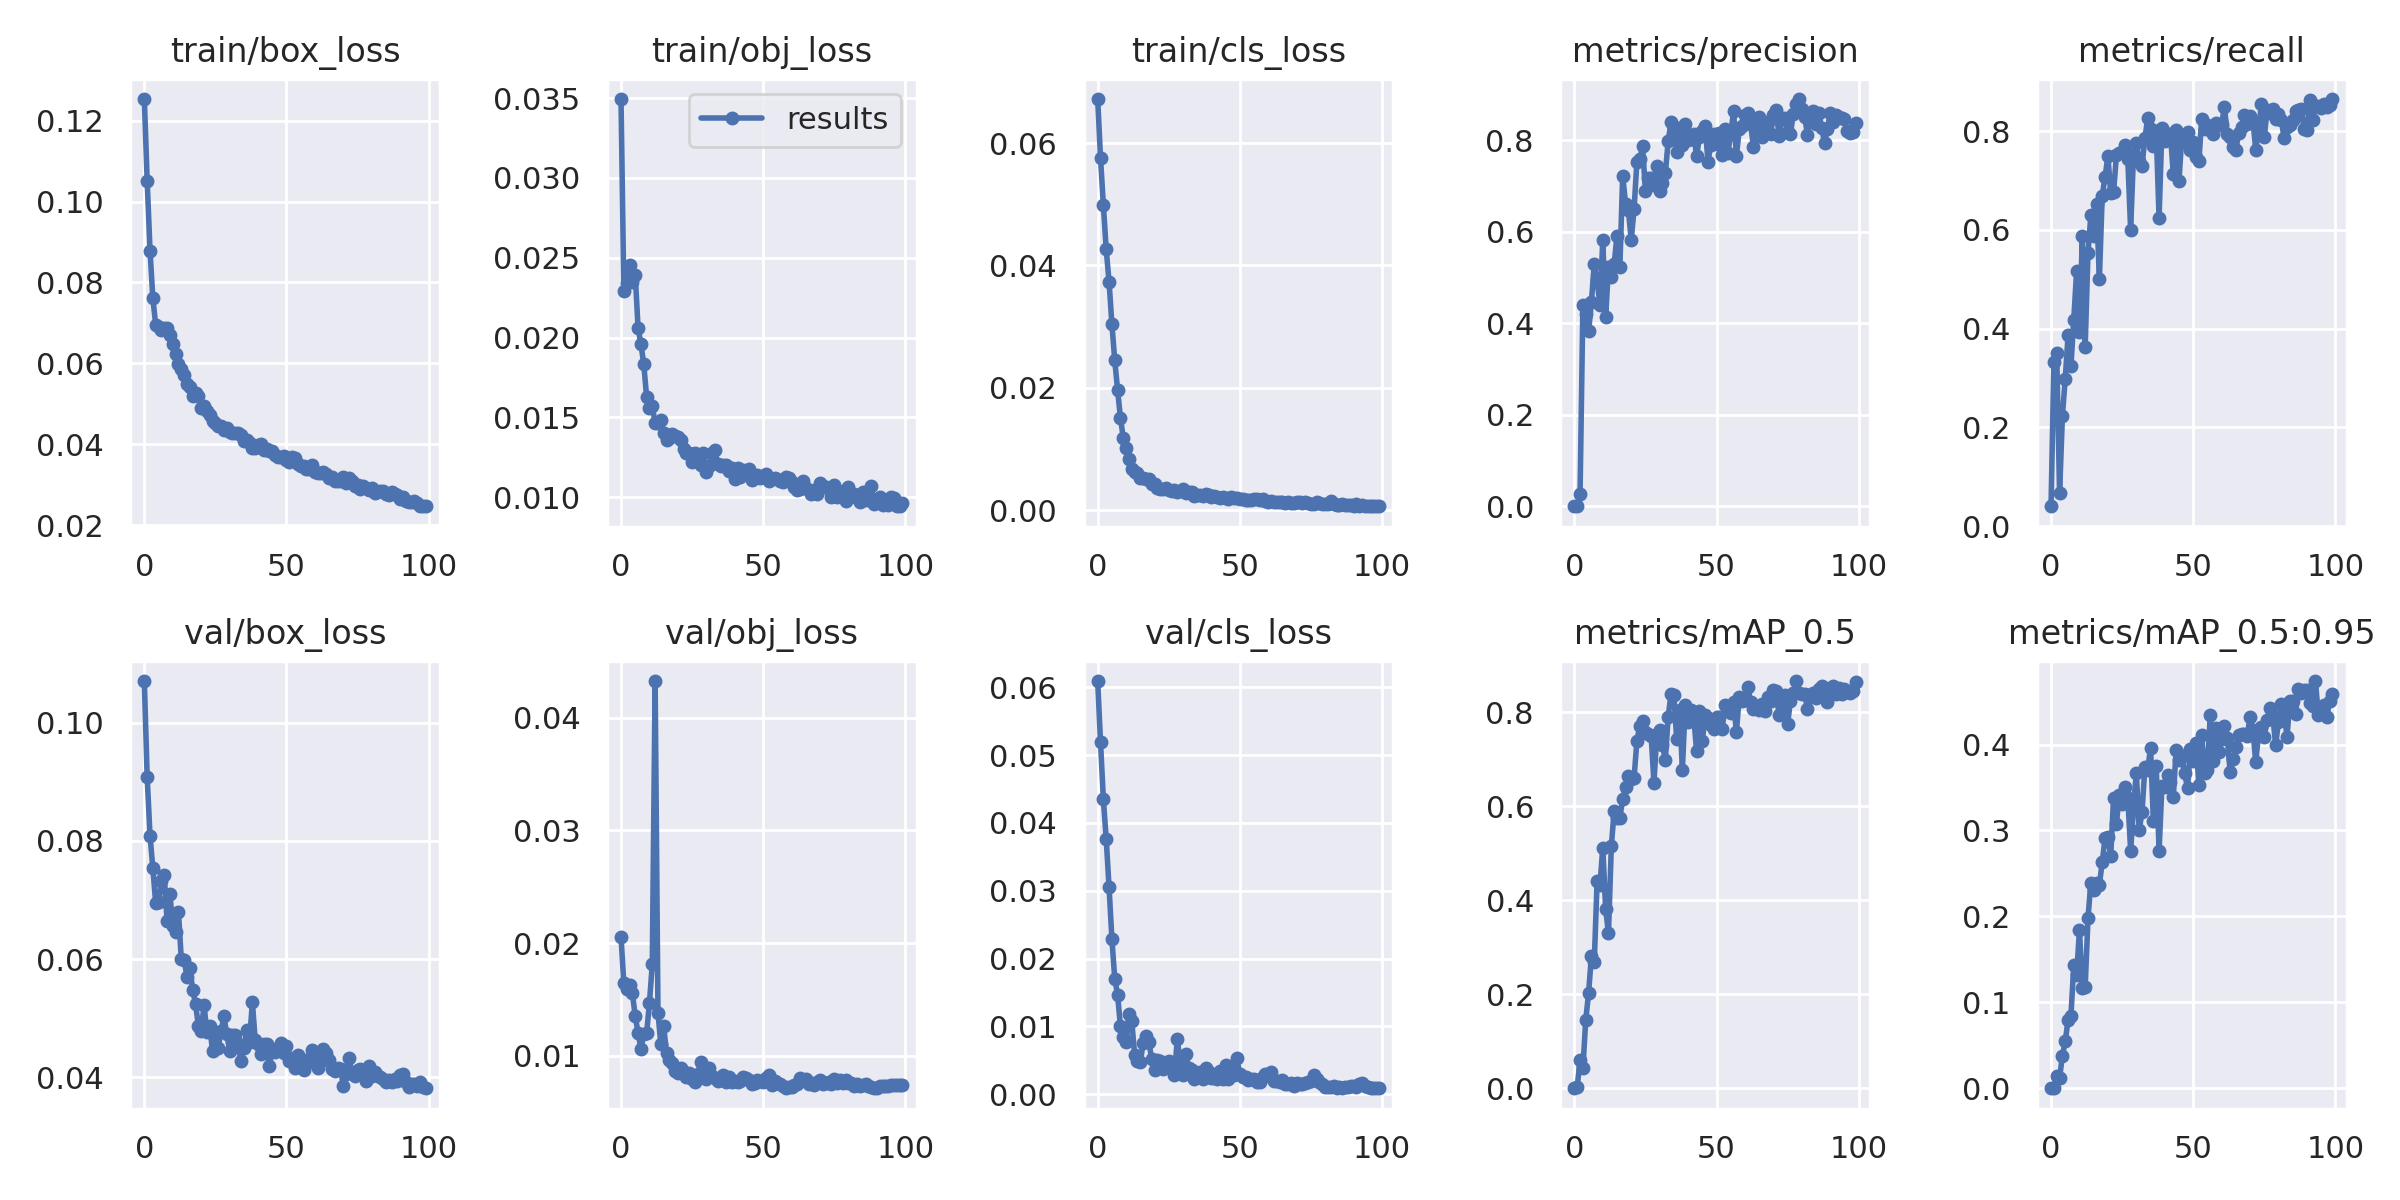

The file beside this chart, header and first rows:
epoch, train/box_loss, train/obj_loss, train/cls_loss, metrics/precision, metrics/recall, metrics/mAP_0.5, metrics/mAP_0.5:0.95, val/box_loss, val/obj_loss, val/cls_loss, x/lr0, x/lr1, x/lr2
0, 0.1253, 0.03494, 0.06721, 0.0004338, 0.04014, 0.0002989, 6.6774e-05, 0.107, 0.02054, 0.06091, 0.091, 0.001, 0.001
1, 0.1051, 0.02289, 0.05753, 0.001277, 0.3316, 0.002637, 0.0005875, 0.09073, 0.01642, 0.05188, 0.08108, 0.002079, 0.002079
2, 0.08789, 0.02339, 0.04983, 0.02617, 0.3505, 0.06079, 0.01389, 0.08088, 0.01593, 0.04344, 0.07114, 0.003137, 0.003137
3, 0.07609, 0.02457, 0.04261, 0.4397, 0.06672, 0.04288, 0.01161, 0.07537, 0.01631, 0.03762, 0.06117, 0.004172, 0.004172
4, 0.0695, 0.02346, 0.03734, 0.4203, 0.2234, 0.1452, 0.03808, 0.0694, 0.01555, 0.03051, 0.05119, 0.005186, 0.005186
5, 0.06897, 0.02393, 0.03039, 0.3824, 0.2989, 0.2024, 0.05456, 0.06958, 0.01351, 0.02289, 0.04118, 0.006178, 0.006178
6, 0.06831, 0.0206, 0.02449, 0.4468, 0.3869, 0.2826, 0.07983, 0.07319, 0.01204, 0.01703, 0.03115, 0.007149, 0.007149
7, 0.06863, 0.01961, 0.01965, 0.5307, 0.3243, 0.269, 0.08442, 0.07413, 0.01062, 0.01468, 0.0211, 0.008097, 0.008097
8, 0.0687, 0.01833, 0.01508, 0.4937, 0.4185, 0.4409, 0.1435, 0.06646, 0.01198, 0.01002, 0.01102, 0.009024, 0.009024
9, 0.06703, 0.01629, 0.01179, 0.4395, 0.5171, 0.432, 0.1323, 0.07092, 0.01199, 0.00844, 0.009109, 0.009109, 0.009109
10, 0.06475, 0.01556, 0.01009, 0.5819, 0.3932, 0.5123, 0.1837, 0.06566, 0.01469, 0.007707, 0.009109, 0.009109, 0.009109
11, 0.06222, 0.01572, 0.008377, 0.4134, 0.5871, 0.3816, 0.1164, 0.06457, 0.01812, 0.01185, 0.00901, 0.00901, 0.00901
12, 0.05974, 0.01462, 0.006745, 0.5229, 0.3628, 0.3298, 0.1174, 0.06796, 0.04324, 0.01072, 0.008911, 0.008911, 0.008911
13, 0.05856, 0.01467, 0.006295, 0.5018, 0.5537, 0.5149, 0.198, 0.05997, 0.01381, 0.005769, 0.008812, 0.008812, 0.008812
14, 0.05708, 0.01481, 0.006093, 0.5295, 0.6298, 0.5903, 0.2393, 0.05989, 0.01105, 0.004904, 0.008713, 0.008713, 0.008713
15, 0.05493, 0.01404, 0.005198, 0.5919, 0.5873, 0.5759, 0.231, 0.05694, 0.01265, 0.004741, 0.008614, 0.008614, 0.008614
16, 0.05422, 0.0136, 0.00529, 0.5222, 0.6529, 0.5758, 0.2388, 0.05847, 0.01024, 0.007553, 0.008515, 0.008515, 0.008515
17, 0.05199, 0.01373, 0.005092, 0.7229, 0.4998, 0.6156, 0.2369, 0.05484, 0.009592, 0.008611, 0.008416, 0.008416, 0.008416
18, 0.0526, 0.01395, 0.005154, 0.6617, 0.6696, 0.6401, 0.2629, 0.0524, 0.009398, 0.007622, 0.008317, 0.008317, 0.008317
19, 0.05191, 0.01383, 0.004189, 0.6472, 0.7074, 0.6637, 0.2911, 0.04874, 0.008683, 0.005223, 0.008218, 0.008218, 0.008218
20, 0.04905, 0.01375, 0.004204, 0.5825, 0.7495, 0.658, 0.2925, 0.04778, 0.008446, 0.003619, 0.008119, 0.008119, 0.008119
21, 0.04951, 0.01356, 0.0036, 0.6495, 0.6741, 0.6608, 0.2706, 0.05219, 0.008956, 0.005013, 0.00802, 0.00802, 0.00802
22, 0.04829, 0.01301, 0.003423, 0.7536, 0.6767, 0.7392, 0.3383, 0.0477, 0.008533, 0.004874, 0.007921, 0.007921, 0.007921
23, 0.04721, 0.01278, 0.003407, 0.7591, 0.7514, 0.7706, 0.3079, 0.04864, 0.008101, 0.003642, 0.007822, 0.007822, 0.007822
24, 0.04573, 0.01276, 0.00354, 0.7866, 0.7565, 0.7824, 0.3417, 0.04438, 0.008487, 0.004573, 0.007723, 0.007723, 0.007723
25, 0.04515, 0.01218, 0.003322, 0.6882, 0.7575, 0.7579, 0.3304, 0.04674, 0.00791, 0.004842, 0.007624, 0.007624, 0.007624
26, 0.04453, 0.0128, 0.003167, 0.7186, 0.772, 0.7543, 0.3501, 0.04502, 0.007669, 0.004265, 0.007525, 0.007525, 0.007525
27, 0.04452, 0.01264, 0.00328, 0.7178, 0.7438, 0.7501, 0.338, 0.04789, 0.008364, 0.002834, 0.007426, 0.007426, 0.007426
28, 0.04351, 0.01202, 0.002895, 0.7033, 0.5999, 0.6506, 0.2764, 0.05029, 0.009407, 0.008128, 0.007327, 0.007327, 0.007327
29, 0.04394, 0.01274, 0.003084, 0.7447, 0.7525, 0.7536, 0.3267, 0.04732, 0.008598, 0.004608, 0.007228, 0.007228, 0.007228
30, 0.04304, 0.01157, 0.003416, 0.6898, 0.7757, 0.763, 0.3668, 0.04441, 0.00798, 0.00288, 0.007129, 0.007129, 0.007129
31, 0.04275, 0.01196, 0.002858, 0.7071, 0.7398, 0.7303, 0.3007, 0.04723, 0.008893, 0.005854, 0.00703, 0.00703, 0.00703
32, 0.0427, 0.01276, 0.002915, 0.7281, 0.7299, 0.6987, 0.321, 0.04722, 0.008182, 0.003928, 0.006931, 0.006931, 0.006931
33, 0.04277, 0.01298, 0.00292, 0.7982, 0.7856, 0.7904, 0.3735, 0.04559, 0.008067, 0.00363, 0.006832, 0.006832, 0.006832
34, 0.04224, 0.01211, 0.002322, 0.8398, 0.8262, 0.8392, 0.3703, 0.04275, 0.007727, 0.002265, 0.006733, 0.006733, 0.006733
35, 0.04078, 0.01195, 0.002397, 0.8296, 0.8048, 0.8357, 0.3964, 0.04489, 0.007963, 0.002639, 0.006634, 0.006634, 0.006634
36, 0.04118, 0.01203, 0.002458, 0.7754, 0.7712, 0.7429, 0.3107, 0.04791, 0.008273, 0.003279, 0.006535, 0.006535, 0.006535
37, 0.0402, 0.012, 0.002315, 0.826, 0.8004, 0.8044, 0.3753, 0.04604, 0.007686, 0.002188, 0.006436, 0.006436, 0.006436
38, 0.03914, 0.01165, 0.002571, 0.79, 0.6241, 0.6782, 0.2757, 0.05269, 0.008102, 0.003929, 0.006337, 0.006337, 0.006337
39, 0.03913, 0.01181, 0.002468, 0.8352, 0.8064, 0.8161, 0.3521, 0.04628, 0.007651, 0.003233, 0.006238, 0.006238, 0.006238
40, 0.03986, 0.01116, 0.002057, 0.7997, 0.7795, 0.7803, 0.3502, 0.04562, 0.007774, 0.002412, 0.006139, 0.006139, 0.006139
41, 0.04002, 0.01181, 0.002241, 0.8039, 0.7952, 0.8044, 0.364, 0.04398, 0.007714, 0.002311, 0.00604, 0.00604, 0.00604
42, 0.03858, 0.01124, 0.002206, 0.8135, 0.7936, 0.789, 0.356, 0.04555, 0.007784, 0.00227, 0.005941, 0.005941, 0.005941
43, 0.03876, 0.01172, 0.002041, 0.7647, 0.7144, 0.7177, 0.3392, 0.04566, 0.008137, 0.003421, 0.005842, 0.005842, 0.005842
44, 0.03842, 0.01163, 0.002114, 0.8081, 0.802, 0.8035, 0.3932, 0.04183, 0.00804, 0.002197, 0.005743, 0.005743, 0.005743
45, 0.0383, 0.01178, 0.002046, 0.8209, 0.699, 0.7386, 0.3817, 0.04485, 0.007853, 0.004238, 0.005644, 0.005644, 0.005644
46, 0.03745, 0.01108, 0.001811, 0.8314, 0.79, 0.7938, 0.3863, 0.04431, 0.00751, 0.002163, 0.005545, 0.005545, 0.005545
47, 0.03682, 0.0112, 0.002121, 0.7535, 0.7791, 0.7872, 0.3669, 0.04482, 0.007564, 0.003089, 0.005446, 0.005446, 0.005446
48, 0.03684, 0.01138, 0.001984, 0.7904, 0.7982, 0.7725, 0.349, 0.04575, 0.007816, 0.002755, 0.005347, 0.005347, 0.005347
49, 0.0371, 0.01121, 0.002033, 0.8137, 0.7627, 0.7638, 0.3951, 0.04408, 0.007737, 0.005287, 0.005248, 0.005248, 0.005248
50, 0.03604, 0.01135, 0.001777, 0.7923, 0.7774, 0.7893, 0.381, 0.04534, 0.007679, 0.002916, 0.005149, 0.005149, 0.005149
51, 0.03571, 0.01145, 0.001875, 0.8162, 0.7483, 0.7894, 0.4012, 0.04272, 0.008048, 0.002457, 0.00505, 0.00505, 0.00505
52, 0.03689, 0.011, 0.001655, 0.7673, 0.7396, 0.7654, 0.3532, 0.0432, 0.008293, 0.002488, 0.004951, 0.004951, 0.004951
53, 0.03665, 0.01114, 0.001706, 0.8237, 0.8257, 0.8162, 0.4116, 0.04162, 0.007414, 0.002078, 0.004852, 0.004852, 0.004852
54, 0.03513, 0.0112, 0.00159, 0.7732, 0.8054, 0.8084, 0.3664, 0.04371, 0.007772, 0.002188, 0.004753, 0.004753, 0.004753
55, 0.03469, 0.01116, 0.001782, 0.8132, 0.8119, 0.7989, 0.3701, 0.04191, 0.007618, 0.002169, 0.004654, 0.004654, 0.004654
56, 0.03452, 0.01098, 0.001763, 0.8632, 0.8091, 0.8229, 0.4341, 0.04124, 0.007478, 0.001728, 0.004555, 0.004555, 0.004555
57, 0.03379, 0.01094, 0.001582, 0.7657, 0.7955, 0.7585, 0.381, 0.04283, 0.007337, 0.001744, 0.004456, 0.004456, 0.004456
58, 0.0339, 0.01127, 0.001801, 0.8237, 0.8164, 0.8329, 0.4192, 0.04259, 0.007122, 0.002494, 0.004357, 0.004357, 0.004357
59, 0.0349, 0.0112, 0.001533, 0.8321, 0.8137, 0.8232, 0.3918, 0.04463, 0.00724, 0.002992, 0.004258, 0.004258, 0.004258
... 40 more rows
